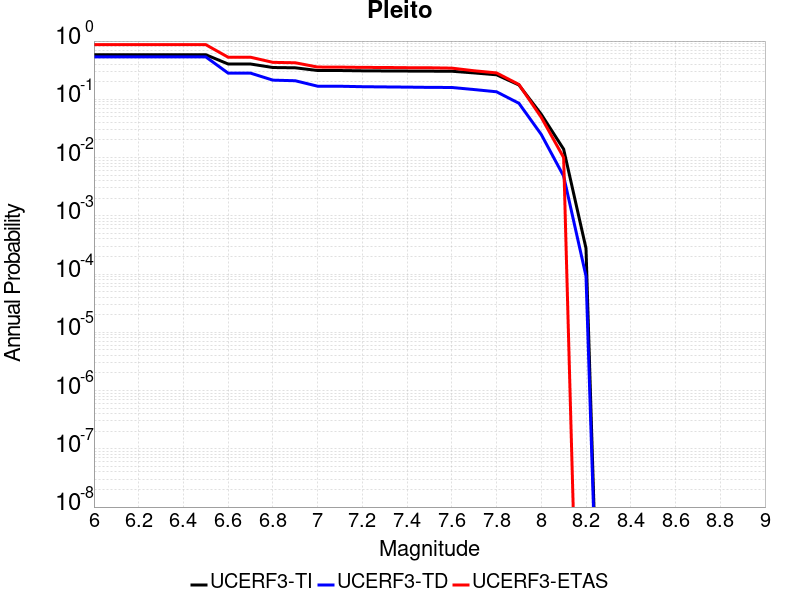

The file beside this chart, header and first rows:
Magnitude, UCERF3-TI Prob, UCERF3-TD Prob, UCERF3-ETAS Prob
6.0, 0.583, 0.5346, 0.867
6.1, 0.583, 0.5346, 0.867
6.2, 0.583, 0.5346, 0.867
6.3, 0.583, 0.5346, 0.867
6.4, 0.583, 0.5346, 0.867
6.5, 0.583, 0.5346, 0.867
6.6, 0.4038, 0.2815, 0.528
6.7, 0.4038, 0.2815, 0.528
6.8, 0.3515, 0.2133, 0.431
6.9, 0.3475, 0.2083, 0.424
7.0, 0.3123, 0.168, 0.358
7.1, 0.312, 0.1676, 0.357
7.2, 0.3083, 0.1646, 0.353
7.3, 0.3067, 0.1632, 0.352
7.4, 0.3055, 0.1619, 0.349
7.5, 0.3041, 0.1603, 0.348
7.6, 0.3033, 0.1597, 0.343
7.7, 0.2838, 0.1471, 0.309
7.8, 0.2637, 0.1347, 0.284
7.9, 0.1763, 0.08552, 0.18
8.0, 0.05531, 0.0249, 0.049
8.1, 0.01394, 0.004799, 0.01
8.2, 2.7633613E-4, 9.169803E-5, 0.0
